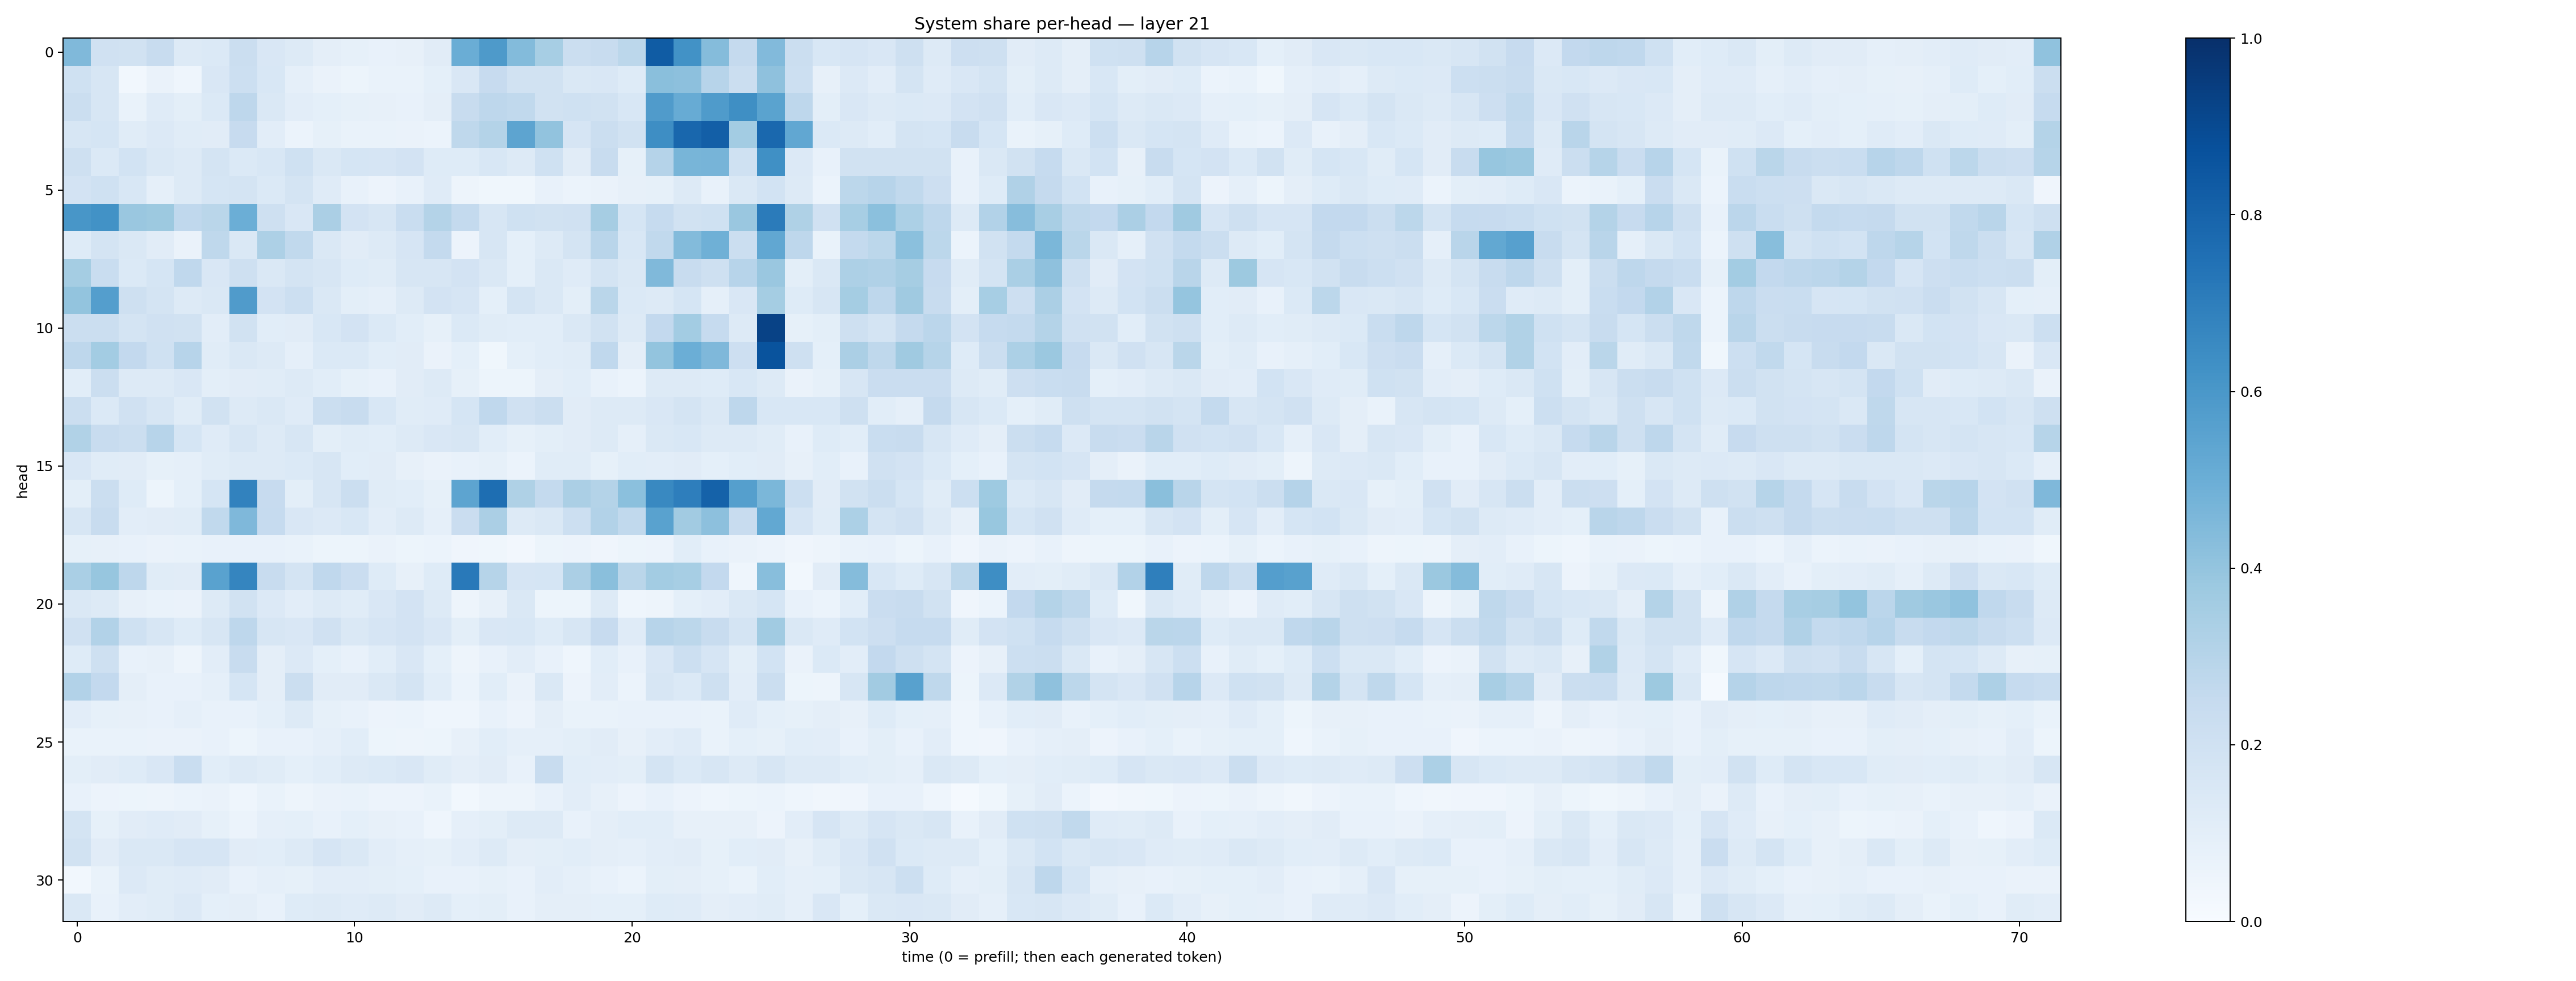

Values plotted in this chart, from the file beside it:
0.4489783, 0.1970025, 0.19207312, 0.2412754, 0.12519704, 0.1404755, 0.21967193, 0.15112849, 0.1266581, 0.09632721, 0.084148616, 0.073596686, 0.08011537, 0.11048941, 0.5021631, 0.5879256, 0.44109914, 0.34669095, 0.2200005, 0.23440747, 0.27882463, 0.82833344, 0.62377965, 0.4342231
0.2022, 0.1638, 0.02787, 0.06251, 0.04512, 0.1503, 0.2157, 0.1538, 0.08908, 0.06357, 0.05367, 0.06773, 0.06796, 0.09089, 0.1502, 0.2428, 0.1914, 0.1893, 0.1434, 0.1501, 0.1239, 0.4243, 0.4172, 0.2935
0.2213, 0.1596, 0.06719, 0.1208, 0.09782, 0.137, 0.2743, 0.1437, 0.1041, 0.09136, 0.08502, 0.08023, 0.07694, 0.09636, 0.2412, 0.2741, 0.2651, 0.1909, 0.2, 0.1933, 0.1537, 0.5819, 0.5095, 0.5858
0.164, 0.1689, 0.1153, 0.1331, 0.1157, 0.1094, 0.2424, 0.1049, 0.06228, 0.08353, 0.06879, 0.06718, 0.06258, 0.06059, 0.2705, 0.3079, 0.5417, 0.4037, 0.1664, 0.2259, 0.1926, 0.6378, 0.7886, 0.8169
0.2082, 0.1381, 0.184, 0.141, 0.129, 0.1771, 0.1396, 0.1535, 0.2031, 0.1413, 0.1704, 0.166, 0.1814, 0.122, 0.1239, 0.1531, 0.1265, 0.2001, 0.1102, 0.24, 0.08553, 0.3016, 0.4664, 0.4692
0.1804, 0.2017, 0.1525, 0.08834, 0.1296, 0.1716, 0.173, 0.1395, 0.1788, 0.119, 0.07729, 0.05618, 0.07161, 0.1178, 0.05072, 0.03753, 0.03822, 0.07779, 0.05936, 0.06365, 0.07895, 0.08396, 0.1272, 0.07586
0.6042, 0.6225, 0.3858, 0.3782, 0.2693, 0.2872, 0.4994, 0.208, 0.1485, 0.3339, 0.1814, 0.1635, 0.2314, 0.3078, 0.2547, 0.1598, 0.203, 0.19, 0.1954, 0.3503, 0.1708, 0.2476, 0.1887, 0.1997
0.1242, 0.1785, 0.1467, 0.1111, 0.06615, 0.2729, 0.144, 0.3251, 0.2625, 0.143, 0.1099, 0.1279, 0.1671, 0.2542, 0.05837, 0.1616, 0.0904, 0.1307, 0.1786, 0.292, 0.1542, 0.2618, 0.4411, 0.49
0.3521, 0.2333, 0.1404, 0.1683, 0.2661, 0.152, 0.2072, 0.1468, 0.1721, 0.1601, 0.1229, 0.1148, 0.1602, 0.163, 0.1823, 0.148, 0.09002, 0.1431, 0.1178, 0.1782, 0.1478, 0.4455, 0.2393, 0.2076
0.3987, 0.5667, 0.2059, 0.1726, 0.1308, 0.1474, 0.5813, 0.1799, 0.217, 0.1456, 0.09994, 0.08761, 0.1269, 0.1819, 0.1658, 0.09131, 0.178, 0.1447, 0.1015, 0.2862, 0.1396, 0.1313, 0.1687, 0.08905
0.2235, 0.2227, 0.1758, 0.196, 0.1893, 0.1029, 0.1916, 0.1079, 0.1122, 0.1552, 0.1824, 0.1382, 0.108, 0.08484, 0.1387, 0.1166, 0.1055, 0.107, 0.1418, 0.19, 0.1298, 0.2594, 0.3586, 0.2494
0.2763, 0.3568, 0.2591, 0.2028, 0.2938, 0.1163, 0.1435, 0.1251, 0.08654, 0.1399, 0.1395, 0.1083, 0.1111, 0.06385, 0.09014, 0.03861, 0.09183, 0.1069, 0.1169, 0.2683, 0.09496, 0.4021, 0.4999, 0.4516
0.1082, 0.2251, 0.1258, 0.126, 0.1504, 0.09848, 0.1126, 0.1151, 0.1266, 0.1091, 0.08512, 0.07601, 0.1124, 0.1264, 0.08288, 0.05312, 0.05419, 0.09511, 0.1059, 0.07308, 0.06104, 0.1272, 0.1323, 0.1211
0.2245, 0.137, 0.1976, 0.1621, 0.1161, 0.1878, 0.1287, 0.1454, 0.1192, 0.226, 0.2422, 0.1529, 0.1168, 0.1177, 0.1699, 0.2693, 0.1972, 0.2233, 0.1132, 0.1258, 0.1321, 0.1515, 0.1778, 0.1424
0.315, 0.2373, 0.2265, 0.2944, 0.1707, 0.1206, 0.1577, 0.1259, 0.1625, 0.09854, 0.1148, 0.1087, 0.1316, 0.1499, 0.1583, 0.1062, 0.0856, 0.09925, 0.1122, 0.1303, 0.0894, 0.1457, 0.1548, 0.1291
0.1497, 0.1154, 0.1104, 0.08467, 0.08911, 0.1142, 0.1256, 0.1275, 0.1392, 0.1622, 0.1059, 0.1106, 0.07997, 0.06508, 0.07134, 0.08577, 0.05984, 0.1142, 0.1169, 0.08333, 0.1055, 0.1036, 0.1127, 0.09298
0.1011, 0.2244, 0.1235, 0.05183, 0.09339, 0.1692, 0.6813, 0.2432, 0.09861, 0.1635, 0.2241, 0.1163, 0.1077, 0.08591, 0.5413, 0.7592, 0.3208, 0.2548, 0.3321, 0.3082, 0.4184, 0.6588, 0.697, 0.8083
0.1593, 0.238, 0.105, 0.1124, 0.1157, 0.2627, 0.4495, 0.2489, 0.1504, 0.1362, 0.1553, 0.1037, 0.1294, 0.08712, 0.2269, 0.333, 0.1294, 0.1452, 0.2182, 0.3094, 0.2624, 0.5541, 0.3628, 0.4168
0.08415, 0.07852, 0.07733, 0.06534, 0.06919, 0.07157, 0.07591, 0.07597, 0.06886, 0.05334, 0.05159, 0.06279, 0.05332, 0.06151, 0.04276, 0.03533, 0.02717, 0.05169, 0.0551, 0.04256, 0.05129, 0.05859, 0.1057, 0.0723
0.3377, 0.3918, 0.2753, 0.1137, 0.1104, 0.5524, 0.6714, 0.2345, 0.172, 0.2686, 0.2283, 0.1233, 0.07874, 0.1243, 0.7149, 0.3004, 0.1666, 0.1707, 0.3333, 0.422, 0.287, 0.3583, 0.345, 0.2583
0.1456, 0.1262, 0.07955, 0.06785, 0.06335, 0.1286, 0.1948, 0.1365, 0.1038, 0.1298, 0.1167, 0.151, 0.1824, 0.128, 0.04949, 0.07908, 0.1449, 0.05106, 0.05181, 0.1323, 0.04355, 0.04909, 0.09067, 0.1033
0.1981, 0.3119, 0.1998, 0.1628, 0.1235, 0.1618, 0.2771, 0.1628, 0.1501, 0.1965, 0.1429, 0.1647, 0.1817, 0.1521, 0.1008, 0.1492, 0.1527, 0.1248, 0.158, 0.2429, 0.1189, 0.295, 0.2788, 0.2418
0.1232, 0.2069, 0.07436, 0.08043, 0.04825, 0.1052, 0.2415, 0.09451, 0.1363, 0.09328, 0.07135, 0.1074, 0.1487, 0.09228, 0.05027, 0.07522, 0.1035, 0.07736, 0.04322, 0.1069, 0.07419, 0.1521, 0.216, 0.1652
0.3093, 0.2587, 0.09613, 0.07584, 0.07542, 0.08623, 0.1717, 0.09481, 0.2262, 0.1129, 0.1129, 0.1464, 0.1772, 0.1076, 0.05948, 0.1073, 0.06404, 0.142, 0.05795, 0.1046, 0.06186, 0.1626, 0.1381, 0.2058
0.1043, 0.08211, 0.08137, 0.07307, 0.08677, 0.074, 0.07656, 0.0903, 0.1285, 0.08219, 0.07217, 0.05488, 0.05944, 0.04528, 0.0462, 0.07661, 0.05577, 0.09651, 0.06951, 0.06698, 0.07763, 0.07106, 0.07658, 0.06721
0.06683, 0.06981, 0.06837, 0.0631, 0.06484, 0.07085, 0.05243, 0.07623, 0.07763, 0.08884, 0.1069, 0.05199, 0.04849, 0.05288, 0.07823, 0.1055, 0.08808, 0.08937, 0.09782, 0.1115, 0.07951, 0.1048, 0.1184, 0.06775
0.1012, 0.1102, 0.1218, 0.1486, 0.2314, 0.1071, 0.1251, 0.1147, 0.0927, 0.1089, 0.1255, 0.1368, 0.1519, 0.1165, 0.09661, 0.1113, 0.07679, 0.2414, 0.1069, 0.1016, 0.1006, 0.179, 0.1377, 0.1563
0.0734, 0.05838, 0.0526, 0.05046, 0.05899, 0.06608, 0.04639, 0.06947, 0.04771, 0.06587, 0.06865, 0.05497, 0.05654, 0.06885, 0.02921, 0.04802, 0.04848, 0.0707, 0.103, 0.08005, 0.05651, 0.07644, 0.05779, 0.0446
0.1746, 0.08378, 0.1129, 0.1202, 0.1118, 0.08264, 0.06072, 0.08819, 0.09098, 0.07662, 0.0924, 0.07873, 0.07226, 0.04676, 0.08688, 0.1008, 0.1317, 0.1259, 0.07698, 0.0974, 0.1085, 0.1055, 0.08107, 0.07984
0.1929, 0.1123, 0.1418, 0.1433, 0.1666, 0.1676, 0.1104, 0.1085, 0.1269, 0.1651, 0.1475, 0.1049, 0.08728, 0.08252, 0.1035, 0.1293, 0.09559, 0.101, 0.1055, 0.09402, 0.08885, 0.1037, 0.1119, 0.08248
0.02918, 0.06803, 0.1357, 0.1148, 0.1202, 0.1119, 0.07483, 0.08936, 0.08241, 0.1033, 0.1027, 0.1004, 0.09342, 0.07626, 0.07068, 0.08263, 0.0708, 0.1039, 0.08648, 0.07796, 0.05964, 0.1013, 0.09411, 0.08551
0.1458, 0.07084, 0.102, 0.1164, 0.136, 0.09134, 0.09612, 0.07755, 0.1241, 0.1264, 0.1173, 0.127, 0.1113, 0.1327, 0.09283, 0.09974, 0.07785, 0.0974, 0.0938, 0.09016, 0.09307, 0.1218, 0.1173, 0.09737
